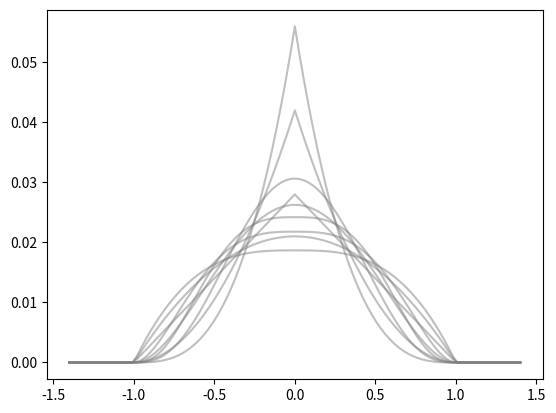

Write Python code to recreate this figure.
import numpy as np
import matplotlib.pyplot as plt

# Common weight functions.
# These take a list of values between -1 and 1 and assign a value to each to
# represent its "importance" in some sense. Then normalize the result to sum to
# one.

# Convenience function to take a range of values, center the mean on zero, and
# divide by the largest absolute value.
def center_and_squish(L):
    
    c = np.mean(L)
    out = [l-c for l in L]
    m = max([abs(o) for o in out])
    
    return [o/m for o in out]

def triangular_weights(U):
    
    out = [1-abs(u) for u in U]
    out = [max(val,0) for val in out]
    S = sum(out)
    
    return [val/S for val in out]


# Rebuild to make functions based on triangular_weight above
# Creates a functions from a paramatric family of weight functions based on the
# triangular. They give differing amounts of peakedness.
def parametric_weights(a=1,b=1):
    
    def func(U):
        out = [(1-abs(u)**a)**b if abs(u) <= 1 else 0 for u in U]
        S = sum(out)
        
        return [val/S for val in out]

    return func


#def exponential_weights(u):
    





if __name__ == '__main__':
    x = np.linspace(-1.4,1.4,101)    

    for a,b in zip([1,1,1,2,2,2,3,3,3],[1,2,3,1,2,3,1,2,3]):
        f = parametric_weights(a,b)
        
        plt.plot(x,f(x),color="gray",alpha=.5)
        
    print(triangular_weights(x))